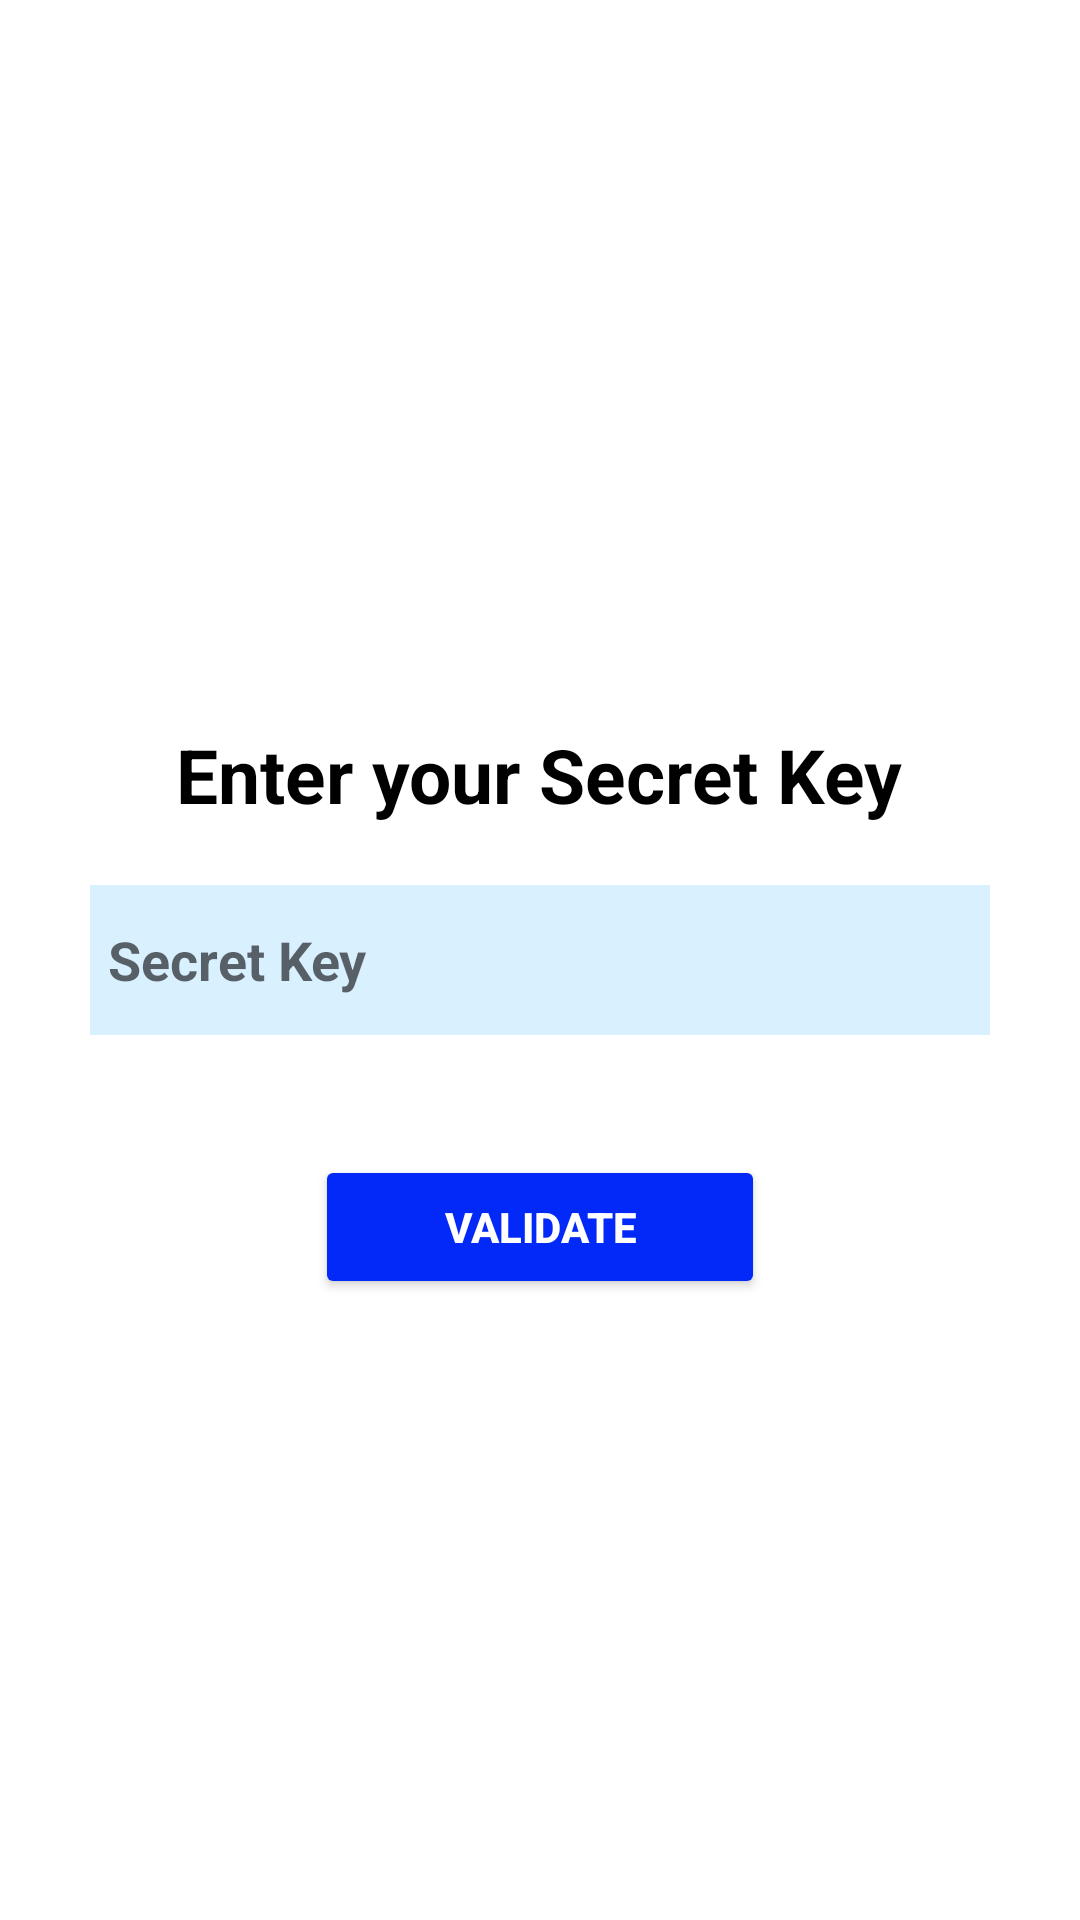

The Android layout XML behind this screen, and the referenced resources:
<!-- AndroidManifest.xml: application theme Theme.AutomatedAttendanceSystem -->
<!-- res/layout/activity_teacher_private_key.xml -->
<?xml version="1.0" encoding="utf-8"?>
<RelativeLayout xmlns:android="http://schemas.android.com/apk/res/android"
    xmlns:app="http://schemas.android.com/apk/res-auto"
    xmlns:tools="http://schemas.android.com/tools"
    android:layout_width="match_parent"
    android:layout_height="match_parent"
    tools:context=".TeacherPrivateKey">

    <TextView
        android:layout_width="wrap_content"
        android:layout_height="wrap_content"
        android:text="Enter your Secret Key"
        android:textStyle="bold"
        android:textSize="25dp"
        android:layout_above="@+id/Secretkey"
        android:layout_centerInParent="true"
        android:layout_marginBottom="20dp"
        android:textColor="@color/black"/>

    <EditText
        android:id="@+id/Secretkey"
        android:layout_width="300dp"
        android:layout_height="50dp"
        android:layout_centerInParent="true"
        android:background="#D9F0FF"
        android:inputType="numberPassword"
        android:padding="6dp"
        android:hint="Secret Key"
        android:textColor="@color/black"
        android:textCursorDrawable="@drawable/edit_text_color"
        android:textStyle="bold" />

    <androidx.appcompat.widget.AppCompatButton
        android:id="@+id/validateBtn"
        android:layout_width="150dp"
        android:layout_height="wrap_content"
        android:layout_below="@+id/Secretkey"
        android:layout_centerInParent="true"
        android:layout_marginTop="40dp"
        android:backgroundTint="#0329F8"
        android:text="Validate"
        android:textColor="@color/white"
        android:textStyle="bold"
        android:gravity="center"/>

</RelativeLayout>
<!-- resources referenced by this layout -->
<resources>
  <color name="black">#FF000000</color>
  <color name="white">#FFFFFFFF</color>
  <!-- drawable edit_text_color (drawable) -->
  <?xml version="1.0" encoding="utf-8"?>
  <shape xmlns:android="http://schemas.android.com/apk/res/android">
  
      <size android:width="5dp"/>
      <solid android:color="#000000"/>
  </shape>
  <style name="Theme.AutomatedAttendanceSystem" parent="Theme.MaterialComponents.DayNight.NoActionBar">
          
          <item name="colorPrimary">@color/purple_500</item>
          <item name="colorPrimaryVariant">@color/purple_700</item>
          <item name="colorOnPrimary">@color/white</item>
          
          <item name="colorSecondary">@color/teal_200</item>
          <item name="colorSecondaryVariant">@color/teal_700</item>
          <item name="colorOnSecondary">@color/black</item>
          
          <item name="android:statusBarColor">?attr/colorPrimaryVariant</item>
          
      </style>
  <color name="purple_500">#FF6200EE</color>
  <color name="purple_700">#4169E1</color>
  <color name="teal_200">#FF03DAC5</color>
  <color name="teal_700">#FF018786</color>
</resources>
